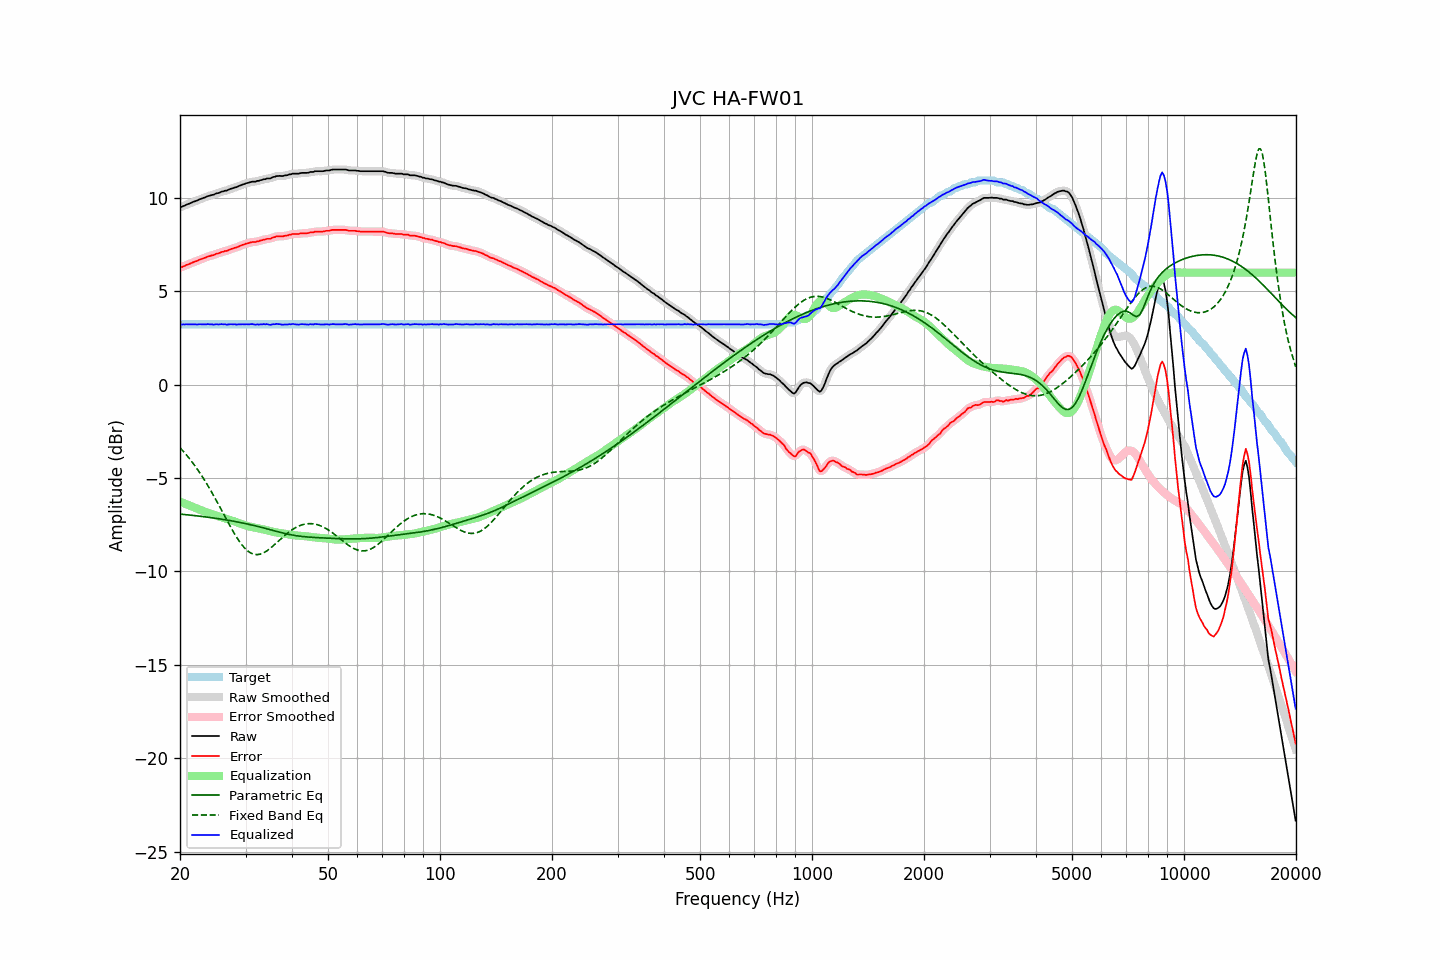

Values plotted in this chart, from the file beside it:
frequency, raw, error, smoothed, error_smoothed, equalization, parametric_eq, fixed_band_eq, equalized_raw, equalized_smoothed, target
20.00, 9.50, 6.27, 9.50, 6.26, -6.26, -6.93, -3.37, 3.24, 3.23, 3.23
20.20, 9.52, 6.29, 9.53, 6.30, -6.30, -6.94, -3.47, 3.22, 3.23, 3.23
20.40, 9.56, 6.33, 9.56, 6.33, -6.33, -6.94, -3.56, 3.23, 3.23, 3.23
20.61, 9.59, 6.36, 9.60, 6.36, -6.37, -6.95, -3.66, 3.22, 3.23, 3.23
20.81, 9.64, 6.41, 9.63, 6.40, -6.40, -6.96, -3.76, 3.24, 3.23, 3.23
21.02, 9.67, 6.44, 9.67, 6.44, -6.44, -6.97, -3.86, 3.23, 3.23, 3.23
21.23, 9.70, 6.47, 9.71, 6.48, -6.47, -6.98, -3.97, 3.23, 3.23, 3.23
21.44, 9.74, 6.51, 9.74, 6.51, -6.51, -6.99, -4.08, 3.23, 3.23, 3.23
21.66, 9.78, 6.55, 9.78, 6.55, -6.54, -7.00, -4.19, 3.24, 3.23, 3.23
21.87, 9.81, 6.58, 9.81, 6.58, -6.58, -7.01, -4.31, 3.23, 3.23, 3.23
22.09, 9.84, 6.61, 9.84, 6.61, -6.61, -7.02, -4.43, 3.23, 3.23, 3.23
22.31, 9.87, 6.64, 9.88, 6.65, -6.65, -7.03, -4.55, 3.22, 3.23, 3.23
22.54, 9.92, 6.69, 9.91, 6.68, -6.68, -7.04, -4.68, 3.24, 3.23, 3.23
22.76, 9.95, 6.72, 9.95, 6.72, -6.72, -7.05, -4.81, 3.23, 3.23, 3.23
22.99, 9.98, 6.75, 9.98, 6.75, -6.75, -7.06, -4.94, 3.23, 3.23, 3.23
23.22, 10.01, 6.78, 10.01, 6.78, -6.78, -7.07, -5.08, 3.23, 3.23, 3.23
23.45, 10.04, 6.81, 10.05, 6.82, -6.81, -7.08, -5.21, 3.23, 3.23, 3.23
23.69, 10.09, 6.86, 10.08, 6.85, -6.84, -7.09, -5.36, 3.25, 3.24, 3.23
23.92, 10.11, 6.88, 10.11, 6.88, -6.87, -7.10, -5.50, 3.24, 3.24, 3.23
24.16, 10.13, 6.90, 10.13, 6.90, -6.90, -7.11, -5.65, 3.23, 3.23, 3.23
24.40, 10.16, 6.93, 10.15, 6.92, -6.93, -7.13, -5.80, 3.23, 3.23, 3.23
24.65, 10.17, 6.94, 10.19, 6.95, -6.96, -7.14, -5.95, 3.21, 3.23, 3.23
24.89, 10.22, 6.99, 10.21, 6.98, -6.99, -7.15, -6.10, 3.24, 3.23, 3.23
25.14, 10.25, 7.02, 10.24, 7.01, -7.01, -7.16, -6.26, 3.24, 3.23, 3.23
25.39, 10.26, 7.03, 10.28, 7.04, -7.04, -7.18, -6.42, 3.22, 3.24, 3.23
25.65, 10.30, 7.07, 10.30, 7.07, -7.07, -7.19, -6.58, 3.23, 3.23, 3.23
25.91, 10.34, 7.11, 10.33, 7.10, -7.09, -7.20, -6.74, 3.25, 3.24, 3.23
26.16, 10.35, 7.12, 10.36, 7.13, -7.12, -7.22, -6.90, 3.23, 3.24, 3.23
26.43, 10.39, 7.16, 10.38, 7.15, -7.15, -7.23, -7.07, 3.24, 3.23, 3.23
26.69, 10.39, 7.16, 10.40, 7.17, -7.18, -7.25, -7.23, 3.21, 3.22, 3.23
26.96, 10.43, 7.20, 10.43, 7.20, -7.21, -7.26, -7.39, 3.22, 3.23, 3.23
27.23, 10.47, 7.24, 10.46, 7.23, -7.23, -7.27, -7.54, 3.24, 3.23, 3.23
27.50, 10.50, 7.27, 10.50, 7.27, -7.26, -7.29, -7.70, 3.24, 3.24, 3.23
27.77, 10.52, 7.29, 10.53, 7.30, -7.29, -7.31, -7.85, 3.23, 3.24, 3.23
28.05, 10.56, 7.33, 10.55, 7.32, -7.32, -7.32, -8.00, 3.24, 3.23, 3.23
28.33, 10.57, 7.34, 10.58, 7.35, -7.35, -7.34, -8.14, 3.22, 3.23, 3.23
28.62, 10.61, 7.38, 10.61, 7.38, -7.39, -7.35, -8.27, 3.22, 3.23, 3.23
28.90, 10.65, 7.42, 10.65, 7.42, -7.42, -7.37, -8.40, 3.23, 3.23, 3.23
29.19, 10.68, 7.45, 10.68, 7.45, -7.45, -7.39, -8.52, 3.23, 3.23, 3.23
29.48, 10.72, 7.49, 10.72, 7.49, -7.48, -7.41, -8.62, 3.24, 3.23, 3.23
29.78, 10.74, 7.51, 10.75, 7.52, -7.51, -7.42, -8.73, 3.23, 3.23, 3.23
30.08, 10.78, 7.55, 10.77, 7.54, -7.54, -7.44, -8.81, 3.24, 3.23, 3.23
30.38, 10.80, 7.57, 10.80, 7.57, -7.57, -7.46, -8.89, 3.23, 3.23, 3.23
30.68, 10.82, 7.59, 10.83, 7.60, -7.59, -7.48, -8.96, 3.23, 3.24, 3.23
30.99, 10.85, 7.62, 10.85, 7.62, -7.61, -7.50, -9.01, 3.24, 3.24, 3.23
31.30, 10.87, 7.64, 10.86, 7.63, -7.63, -7.52, -9.05, 3.24, 3.23, 3.23
31.61, 10.87, 7.64, 10.87, 7.64, -7.64, -7.54, -9.08, 3.23, 3.23, 3.23
31.93, 10.87, 7.64, 10.88, 7.65, -7.66, -7.56, -9.09, 3.21, 3.22, 3.23
32.24, 10.91, 7.68, 10.90, 7.67, -7.68, -7.58, -9.10, 3.23, 3.22, 3.23
32.57, 10.91, 7.68, 10.92, 7.69, -7.70, -7.60, -9.09, 3.21, 3.22, 3.23
32.89, 10.95, 7.72, 10.95, 7.72, -7.71, -7.62, -9.07, 3.24, 3.23, 3.23
33.22, 10.96, 7.73, 10.97, 7.73, -7.73, -7.65, -9.04, 3.23, 3.23, 3.23
33.55, 11.00, 7.77, 10.99, 7.76, -7.75, -7.67, -9.00, 3.25, 3.24, 3.23
33.89, 11.00, 7.77, 11.01, 7.78, -7.77, -7.69, -8.95, 3.23, 3.24, 3.23
34.23, 11.04, 7.81, 11.03, 7.80, -7.79, -7.71, -8.90, 3.25, 3.23, 3.23
34.57, 11.04, 7.81, 11.04, 7.81, -7.82, -7.74, -8.84, 3.22, 3.22, 3.23
34.92, 11.04, 7.81, 11.06, 7.83, -7.84, -7.76, -8.77, 3.20, 3.22, 3.23
35.27, 11.08, 7.85, 11.08, 7.85, -7.86, -7.78, -8.70, 3.22, 3.22, 3.23
35.62, 11.12, 7.89, 11.11, 7.88, -7.88, -7.81, -8.63, 3.24, 3.23, 3.23
35.97, 11.13, 7.90, 11.14, 7.91, -7.90, -7.83, -8.55, 3.23, 3.24, 3.23
... 635 more rows
